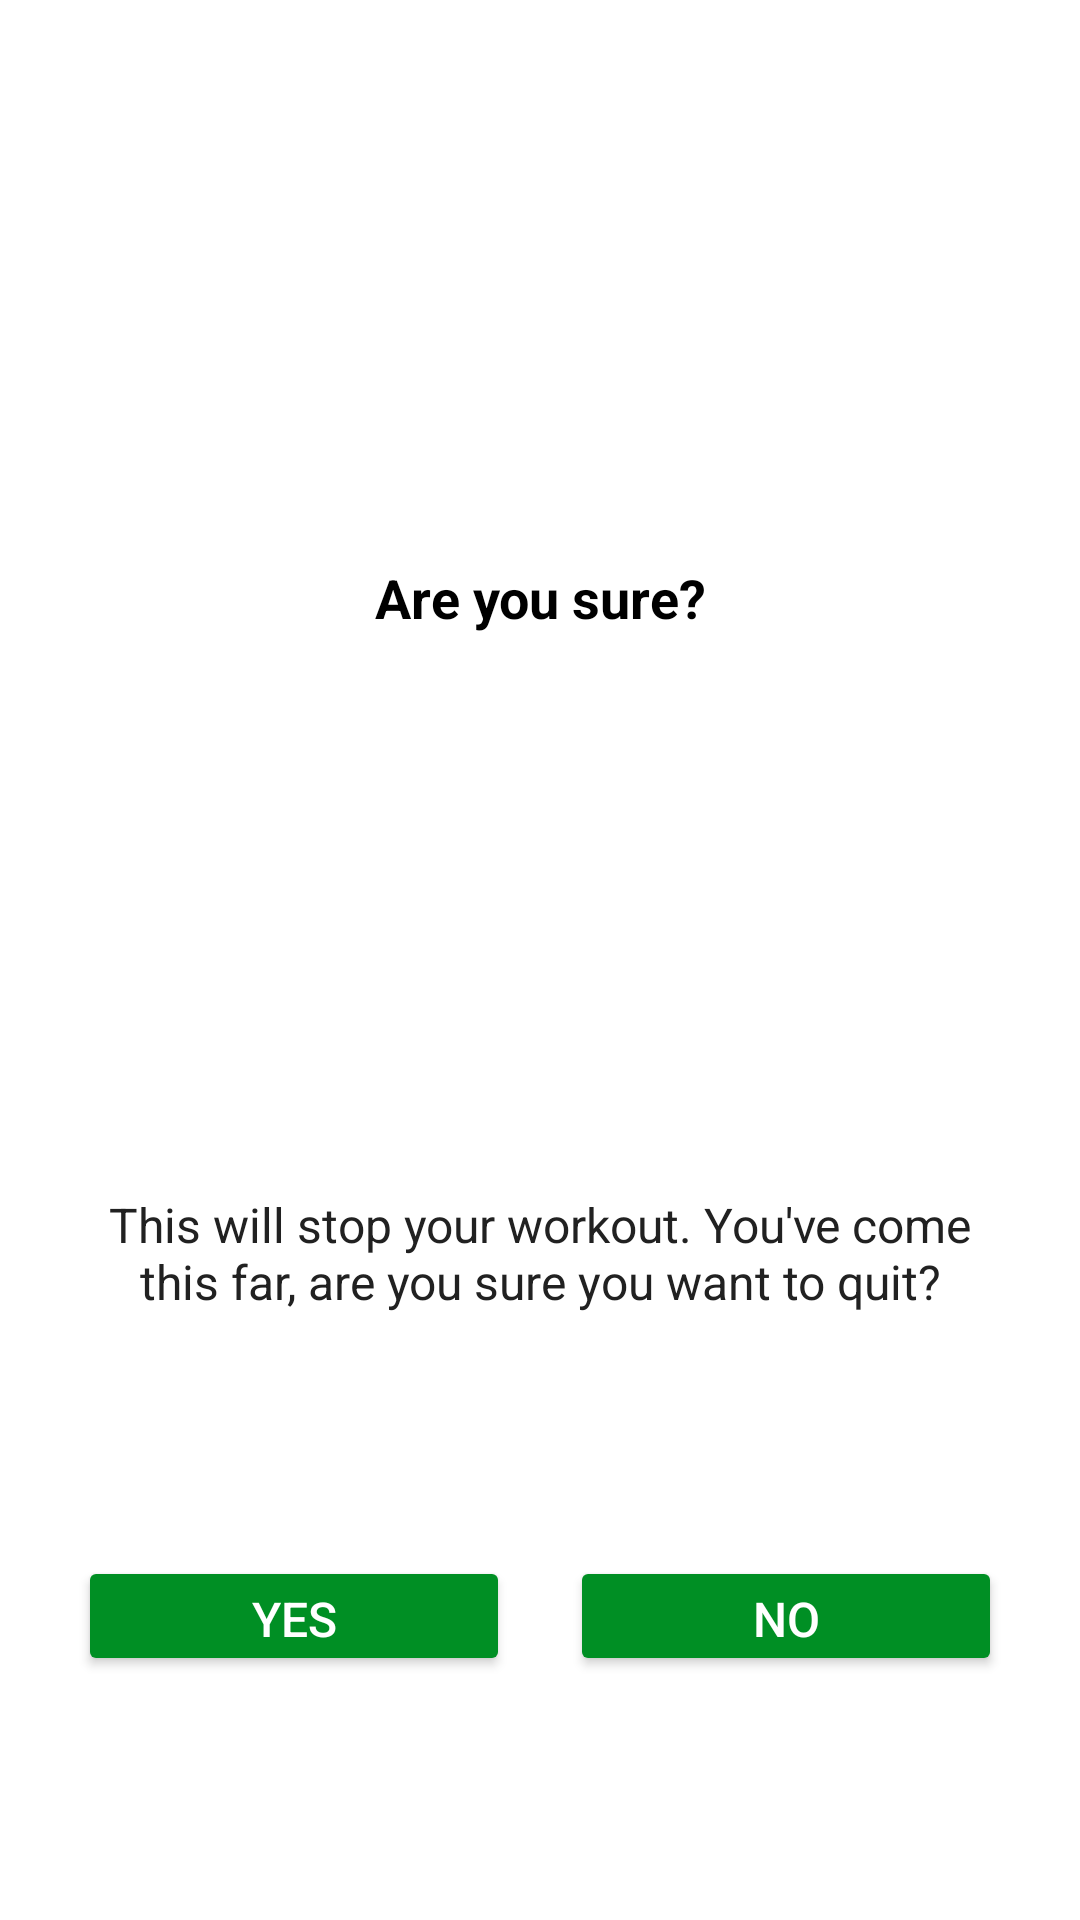

This screen was rendered from an Android layout file. Write that file and the resources it references.
<!-- AndroidManifest.xml: application theme Theme.7MinWorkout -->
<!-- res/layout/dialog_custom_back_confirmation.xml -->
<?xml version="1.0" encoding="utf-8"?>
<androidx.constraintlayout.widget.ConstraintLayout
    xmlns:android="http://schemas.android.com/apk/res/android"
    xmlns:tools="http://schemas.android.com/tools"
    android:layout_width="match_parent"
    android:layout_height="wrap_content"
    xmlns:app="http://schemas.android.com/apk/res-auto"
    android:gravity="center"
    android:orientation="vertical"
    android:padding="16dp">

    <TextView
        android:id="@+id/tvTitle"
        android:layout_width="match_parent"
        android:layout_height="wrap_content"
        app:layout_constraintStart_toStartOf="parent"
        app:layout_constraintEnd_toEndOf="parent"
        app:layout_constraintTop_toTopOf="parent"
        app:layout_constraintBottom_toTopOf="@id/tvWarning"
        android:gravity="center"
        android:layout_marginBottom="15dp"
        android:text="@string/are_you_sure"
        android:textColor="@android:color/black"
        android:textSize="18sp"
        android:textStyle="bold" />

    <TextView
        android:id="@+id/tvWarning"
        android:layout_width="match_parent"
        android:layout_height="wrap_content"
        android:layout_marginStart="10dp"
        android:layout_marginEnd="10dp"
        android:layout_marginBottom="15dp"
        android:gravity="center"
        android:text="@string/this_will_stop_your_workout_you_ve_come_this_far_are_you_sure_you_want_to_quit"
        android:textColor="#212121"
        android:textSize="16sp"
        app:layout_constraintTop_toBottomOf="@id/tvTitle"
        app:layout_constraintBottom_toBottomOf="parent"
        app:layout_constraintEnd_toEndOf="parent"
        app:layout_constraintStart_toStartOf="parent"
        />

    <Button
        android:id="@+id/btnYes"
        android:layout_width="0dp"
        android:layout_height="40dp"
        android:layout_weight="1"
        android:backgroundTint="@color/colorAccent"
        android:gravity="center"
        app:layout_constraintTop_toBottomOf="@id/tvWarning"
        app:layout_constraintBottom_toBottomOf="parent"
        app:layout_constraintStart_toStartOf="parent"
        app:layout_constraintEnd_toStartOf="@id/btnNo"
        android:text="@string/yes"
        android:layout_marginLeft="10dp"
        android:layout_marginRight="10dp"
        android:layout_marginTop="15dp"
        android:textColor="#FFFFFF"
        android:textSize="16sp"
        />

    <Button
        android:id="@+id/btnNo"
        android:layout_width="0dp"
        android:layout_height="40dp"
        android:layout_weight="1"
        android:backgroundTint="@color/colorAccent"
        android:gravity="center"
        app:layout_constraintTop_toBottomOf="@id/tvWarning"
        app:layout_constraintBottom_toBottomOf="parent"
        app:layout_constraintStart_toEndOf="@id/btnYes"
        app:layout_constraintEnd_toEndOf="parent"
        android:text="@string/no"
        android:layout_marginLeft="10dp"
        android:layout_marginRight="10dp"
        android:layout_marginTop="15dp"
        android:textColor="#FFFFFF"
        android:textSize="16sp"
         />

</androidx.constraintlayout.widget.ConstraintLayout>
<!-- resources referenced by this layout -->
<resources>
  <color name="colorAccent">#008f24</color>
  <string name="are_you_sure">Are you sure?</string>
  <string name="no">NO</string>
  <string name="this_will_stop_your_workout_you_ve_come_this_far_are_you_sure_you_want_to_quit">This will stop your workout. You\'ve come this far, are you sure you want to quit?</string>
  <string name="yes">YES</string>
  <style name="Theme.7MinWorkout" parent="Theme.MaterialComponents.DayNight.NoActionBar">
          
          <item name="colorPrimary">@color/purple_500</item>
          <item name="colorPrimaryVariant">@color/purple_700</item>
          <item name="colorOnPrimary">@color/white</item>
          
          <item name="colorSecondary">@color/teal_200</item>
          <item name="colorSecondaryVariant">@color/teal_700</item>
          <item name="colorOnSecondary">@color/black</item>
          
          <item name="android:statusBarColor">?attr/colorPrimaryVariant</item>
          
      </style>
  <color name="purple_500">#FF6200EE</color>
  <color name="purple_700">#FF3700B3</color>
  <color name="white">#FFFFFFFF</color>
  <color name="teal_200">#FF03DAC5</color>
  <color name="teal_700">#FF018786</color>
  <color name="black">#FF000000</color>
</resources>
